Run: headless pygame with SDL's dummy video driver; simulated clock (each Clock.tick advances the game by its frame time, no real sleeping); random seed 0; keys injected as events and as key.get_pressed() state; no mouse input.
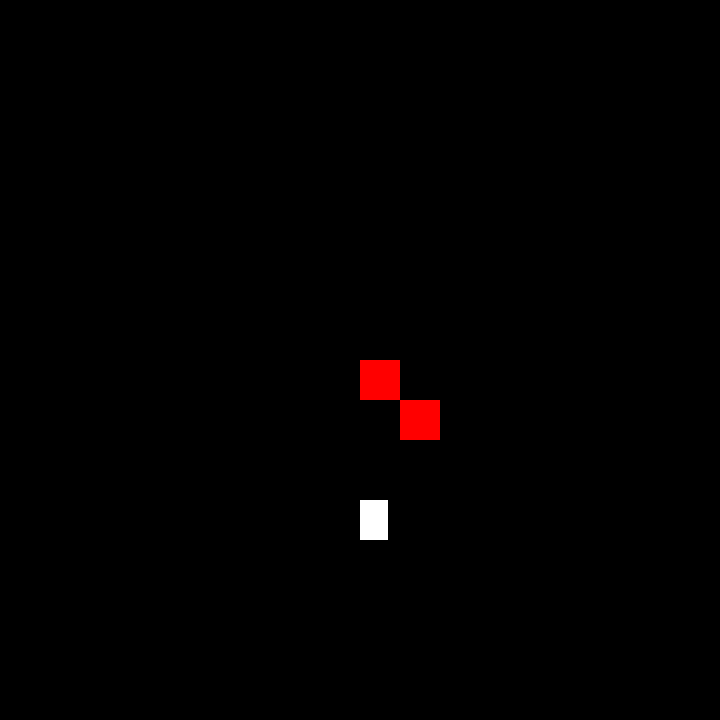
Frame 1 of 4 · flips 1–60 · no input
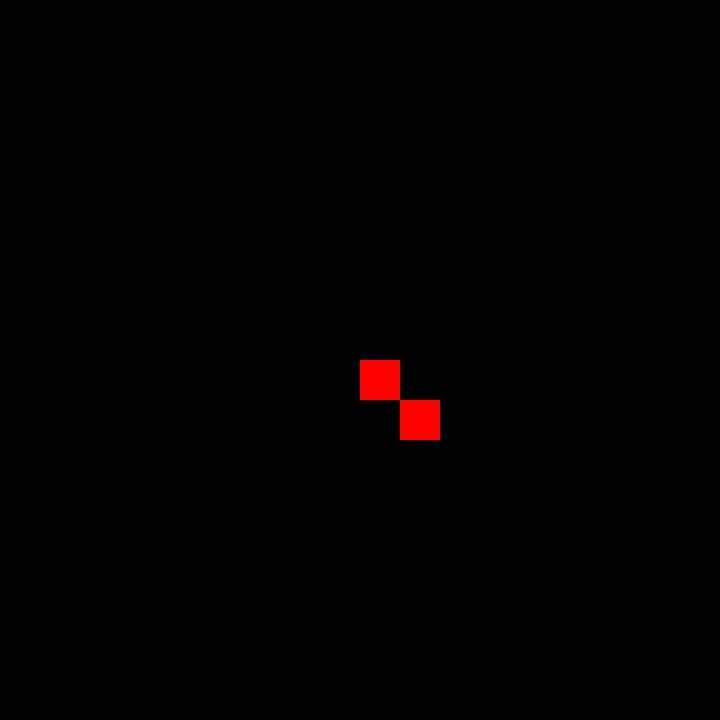
Frame 2 of 4 · flips 61–180 · tapped SPACE, RETURN · held RIGHT (→), D
Frame 3 of 4 · flips 181–300 · held DOWN (↓), S · screen unchanged from frame 2, image omitted
Frame 4 of 4 · flips 301–420 · held LEFT (←), A, UP (↑), W · screen unchanged from frame 3, image omitted

The pygame program that drew these frames:

import pygame

pygame.init()
dis = (720,720)
win = pygame.display.set_mode(dis)
game = True
keyboard = {'r':0, 'l':0 ,'u':0, 'd':0}
rect = pygame.Rect(dis[0]//2, 500, 28, 40)
blocks = [pygame.Rect(dis[0]//2, dis[1]//2, 40, 40),pygame.Rect(dis[0]//2+40, dis[1]//2+40, 40, 40)]
white = (255,255,255)
black = (0,0,0)
red = (255,0,0)
clock = pygame.time.Clock()

def gamerun():
    move(speed_control())
    win.fill(black)
    pygame.draw.rect(win,white,rect)
    for block in blocks:
        pygame.draw.rect(win,red,block)
    pygame.display.update()

def collisions(rect,blocks):
    collision_list = []
    for block in blocks:
        if rect.colliderect(block):
            collision_list.append(block)
    return collision_list

def move(speed):
    rect.x+=speed[0]
    collision_list = collisions(rect,blocks)
    for block in collision_list:
        if speed[0]>0:
            rect.right = block.left
        if speed[0]<0:
            rect.left = block.right
    rect.y-=speed[1]
    collision_list = collisions(rect,blocks)
    for block in collision_list:
        if speed[1]>0:
            rect.top = block.bottom
        if speed[1]<0:
            rect.bottom = block.top

speed = [0,0]
def speed_control():
    global speed
    if keyboard['l'] == 1:
        speed[0] += -20
    if keyboard['u'] == 1:
        speed[1] += 20
    if keyboard['r'] == 1:
        speed[0] += 20
    if keyboard['d'] == 1:
        speed[1] += -20
    return(speed)
     
while game:

    for event in pygame.event.get():

        if event.type == pygame.QUIT:
            game = False

        if event.type == pygame.KEYDOWN:
            if event.key == ord('a'):
                keyboard['l'] = 1
            if event.key == ord('d'):
                keyboard['r'] = 1
            if event.key == ord('w') or event.key == pygame.K_SPACE:
                keyboard['u'] = 1
            if event.key == ord('s'):
                keyboard['d'] = 1

        if event.type == pygame.KEYUP:
            if event.key == ord('a'):
                keyboard['l'] = 0
            if event.key == ord('d'):
                keyboard['r'] = 0
            if event.key == ord('w') or event.key == pygame.K_SPACE:
                keyboard['u'] = 0
            if event.key == ord('s'):
                keyboard['d'] = 0  

    gamerun()
    clock.tick(60)

pygame.quit()
